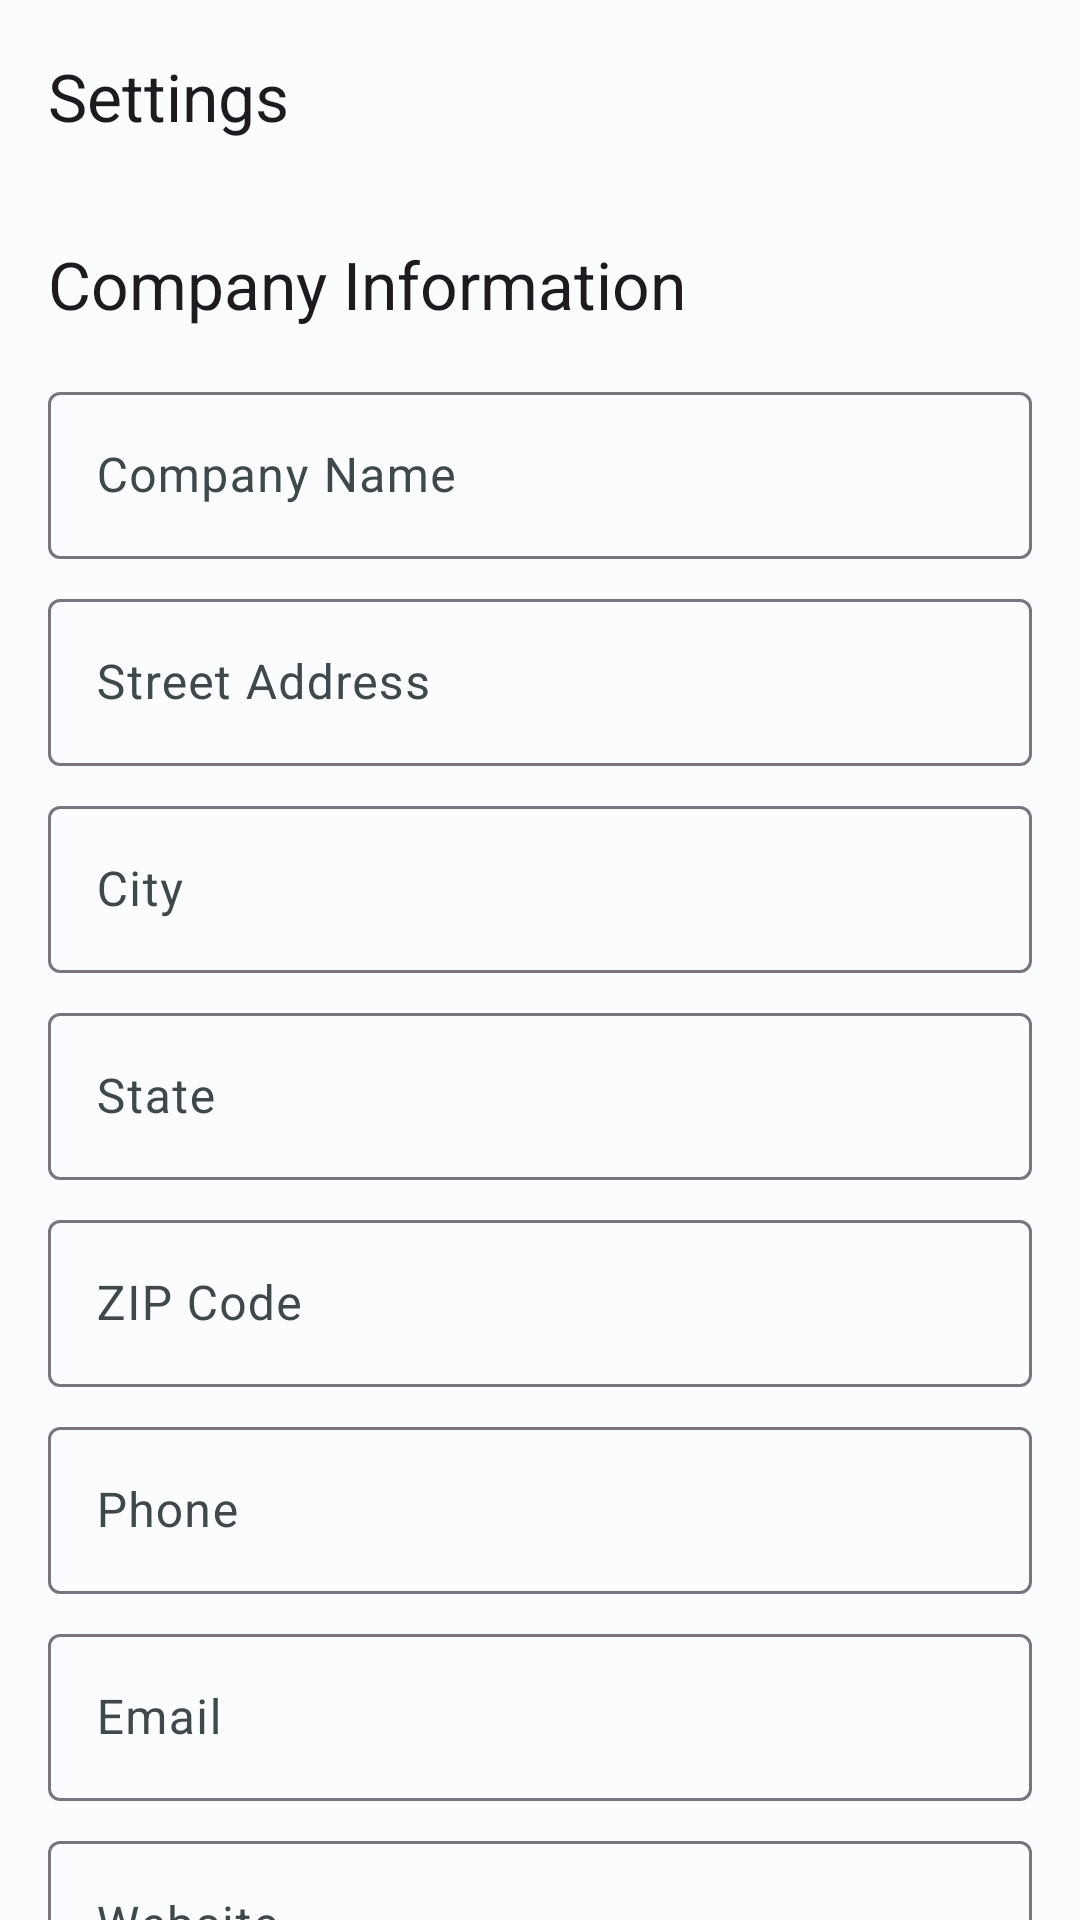

Write the Android layout XML for this screen, with the resource values it uses.
<!-- AndroidManifest.xml: application theme Theme.TestTakersToolkit -->
<!-- res/layout/activity_settings.xml -->
<?xml version="1.0" encoding="utf-8"?>
<androidx.coordinatorlayout.widget.CoordinatorLayout xmlns:android="http://schemas.android.com/apk/res/android"
    xmlns:app="http://schemas.android.com/apk/res-auto"
    xmlns:tools="http://schemas.android.com/tools"
    android:layout_width="match_parent"
    android:layout_height="match_parent"
    android:fitsSystemWindows="true"
    tools:context=".SettingsActivity">

    <com.google.android.material.appbar.AppBarLayout
        android:layout_width="match_parent"
        android:layout_height="wrap_content"
        android:fitsSystemWindows="true">

        <com.google.android.material.appbar.MaterialToolbar
            android:id="@+id/toolbar_settings"
            android:layout_width="match_parent"
            android:layout_height="?attr/actionBarSize"
            app:title="Settings" />

    </com.google.android.material.appbar.AppBarLayout>

    <androidx.core.widget.NestedScrollView
        android:layout_width="match_parent"
        android:layout_height="match_parent"
        app:layout_behavior="@string/appbar_scrolling_view_behavior">

        <LinearLayout
            android:layout_width="match_parent"
            android:layout_height="wrap_content"
            android:orientation="vertical"
            android:padding="16dp">

            <TextView
                android:layout_width="wrap_content"
                android:layout_height="wrap_content"
                android:text="Company Information"
                android:textAppearance="?attr/textAppearanceTitleLarge"
                android:layout_marginBottom="16dp" />

            <com.google.android.material.textfield.TextInputLayout
                android:layout_width="match_parent"
                android:layout_height="wrap_content"
                android:layout_marginBottom="8dp"
                android:hint="Company Name">
                <com.google.android.material.textfield.TextInputEditText
                    android:id="@+id/etCompanyName"
                    android:layout_width="match_parent"
                    android:layout_height="wrap_content"
                    android:inputType="textCapWords" />
            </com.google.android.material.textfield.TextInputLayout>

            <com.google.android.material.textfield.TextInputLayout
                android:layout_width="match_parent"
                android:layout_height="wrap_content"
                android:layout_marginBottom="8dp"
                android:hint="Street Address">
                <com.google.android.material.textfield.TextInputEditText
                    android:id="@+id/etCompanyStreetAddress"
                    android:layout_width="match_parent"
                    android:layout_height="wrap_content"
                    android:inputType="textCapWords" />
            </com.google.android.material.textfield.TextInputLayout>

            <com.google.android.material.textfield.TextInputLayout
                android:layout_width="match_parent"
                android:layout_height="wrap_content"
                android:layout_marginBottom="8dp"
                android:hint="City">
                <com.google.android.material.textfield.TextInputEditText
                    android:id="@+id/etCompanyCity"
                    android:layout_width="match_parent"
                    android:layout_height="wrap_content"
                    android:inputType="textCapWords" />
            </com.google.android.material.textfield.TextInputLayout>

            <com.google.android.material.textfield.TextInputLayout
                android:layout_width="match_parent"
                android:layout_height="wrap_content"
                android:layout_marginBottom="8dp"
                android:hint="State">
                <com.google.android.material.textfield.TextInputEditText
                    android:id="@+id/etCompanyState"
                    android:layout_width="match_parent"
                    android:layout_height="wrap_content"
                    android:inputType="textCapCharacters" />
            </com.google.android.material.textfield.TextInputLayout>

            <com.google.android.material.textfield.TextInputLayout
                android:layout_width="match_parent"
                android:layout_height="wrap_content"
                android:layout_marginBottom="8dp"
                android:hint="ZIP Code">
                <com.google.android.material.textfield.TextInputEditText
                    android:id="@+id/etCompanyZip"
                    android:layout_width="match_parent"
                    android:layout_height="wrap_content"
                    android:inputType="number"
                    android:maxLength="5" />
            </com.google.android.material.textfield.TextInputLayout>

            <com.google.android.material.textfield.TextInputLayout
                android:layout_width="match_parent"
                android:layout_height="wrap_content"
                android:layout_marginBottom="8dp"
                android:hint="Phone">
                <com.google.android.material.textfield.TextInputEditText
                    android:id="@+id/etCompanyPhone"
                    android:layout_width="match_parent"
                    android:layout_height="wrap_content"
                    android:inputType="phone" />
            </com.google.android.material.textfield.TextInputLayout>

            <com.google.android.material.textfield.TextInputLayout
                android:layout_width="match_parent"
                android:layout_height="wrap_content"
                android:layout_marginBottom="8dp"
                android:hint="Email">
                <com.google.android.material.textfield.TextInputEditText
                    android:id="@+id/etCompanyEmail"
                    android:layout_width="match_parent"
                    android:layout_height="wrap_content"
                    android:inputType="textEmailAddress" />
            </com.google.android.material.textfield.TextInputLayout>

            <com.google.android.material.textfield.TextInputLayout
                android:layout_width="match_parent"
                android:layout_height="wrap_content"
                android:hint="Website">
                <com.google.android.material.textfield.TextInputEditText
                    android:id="@+id/etCompanyWebsite"
                    android:layout_width="match_parent"
                    android:layout_height="wrap_content"
                    android:inputType="textUri" />
            </com.google.android.material.textfield.TextInputLayout>

            <TextView
                android:layout_width="wrap_content"
                android:layout_height="wrap_content"
                android:text="General Settings"
                android:textAppearance="?attr/textAppearanceTitleLarge"
                android:layout_marginTop="24dp"
                android:layout_marginBottom="16dp" />

            <com.google.android.material.switchmaterial.SwitchMaterial
                android:id="@+id/switchEpaLookup"
                android:layout_width="match_parent"
                android:layout_height="wrap_content"
                android:text="Enable IL EPA Lookup"
                android:textAppearance="?attr/textAppearanceBodyLarge"
                android:checked="false" />

            <com.google.android.material.switchmaterial.SwitchMaterial
                android:id="@+id/switchDeclareBlanks"
                android:layout_width="match_parent"
                android:layout_height="wrap_content"
                android:layout_marginTop="8dp"
                android:text="All-Range Mode"
                android:textAppearance="?attr/textAppearanceBodyLarge"
                android:checked="true" />

            <com.google.android.material.textfield.TextInputLayout
                android:layout_width="match_parent"
                android:layout_height="wrap_content"
                android:layout_marginBottom="16dp"
                android:hint="Tester Initials">
                <com.google.android.material.textfield.TextInputEditText
                    android:id="@+id/etTesterInitials"
                    android:layout_width="match_parent"
                    android:layout_height="wrap_content"
                    android:inputType="textCapCharacters"
                    android:maxLength="3" />
            </com.google.android.material.textfield.TextInputLayout>

            <TextView
                android:layout_width="wrap_content"
                android:layout_height="wrap_content"
                android:text="Signature"
                android:textAppearance="?attr/textAppearanceBodyMedium" />

            <ImageView
                android:id="@+id/ivSignaturePreview"
                android:layout_width="match_parent"
                android:layout_height="80dp"
                android:layout_marginTop="8dp"
                android:layout_marginBottom="8dp"
                android:background="@drawable/dotted_border"
                android:scaleType="fitCenter"
                android:contentDescription="Signature Preview" />

            <Button
                android:id="@+id/btnCaptureSignature"
                android:layout_width="wrap_content"
                android:layout_height="wrap_content"
                android:layout_gravity="center_horizontal"
                android:layout_marginBottom="16dp"
                android:text="Capture Signature" />

            <Button
                android:id="@+id/btnSaveSettings"
                android:layout_width="wrap_content"
                android:layout_height="wrap_content"
                android:layout_gravity="center_horizontal"
                android:layout_marginTop="24dp"
                android:text="Save Settings" />

        </LinearLayout>
    </androidx.core.widget.NestedScrollView>

</androidx.coordinatorlayout.widget.CoordinatorLayout>
<!-- resources referenced by this layout -->
<resources>
  <!-- drawable dotted_border (drawable) -->
  <?xml version="1.0" encoding="utf-8"?>
  <shape xmlns:android="http://schemas.android.com/apk/res/android"
      android:shape="rectangle">
      <stroke
          android:width="2dp"
          android:color="#888888"
          android:dashWidth="10dp"
          android:dashGap="10dp" />
      <solid android:color="@android:color/transparent" />
      <corners android:radius="4dp" />
  </shape>
  <style name="Theme.TestTakersToolkit" parent="Theme.Material3.DayNight.NoActionBar">
          
          <item name="colorPrimary">@color/aqua_primary</item>
          <item name="colorOnPrimary">@color/aqua_onPrimary</item>
          <item name="colorPrimaryContainer">@color/aqua_primaryContainer</item>
          <item name="colorOnPrimaryContainer">@color/aqua_onPrimaryContainer</item>
          
          <item name="colorSecondary">@color/aqua_secondary</item>
          <item name="colorOnSecondary">@color/aqua_onSecondary</item>
          <item name="colorSecondaryContainer">@color/aqua_secondaryContainer</item>
          <item name="colorOnSecondaryContainer">@color/aqua_onSecondaryContainer</item>
          
          <item name="colorTertiary">@color/aqua_tertiary</item>
          <item name="colorOnTertiary">@color/aqua_onTertiary</item>
          <item name="colorTertiaryContainer">@color/aqua_tertiaryContainer</item>
          <item name="colorOnTertiaryContainer">@color/aqua_onTertiaryContainer</item>
          
          <item name="android:colorBackground">@color/aqua_background</item>
          <item name="colorOnBackground">@color/aqua_onBackground</item>
          <item name="colorSurface">@color/aqua_surface</item>
          <item name="colorOnSurface">@color/aqua_onSurface</item>
          <item name="colorSurfaceVariant">@color/aqua_surfaceVariant</item>
          <item name="colorOnSurfaceVariant">@color/aqua_onSurfaceVariant</item>
          
          <item name="android:statusBarColor">@color/aqua_primaryContainer</item>
          <item name="android:windowLightStatusBar">true</item>
      </style>
  <color name="aqua_primary">#006978</color>
  <color name="aqua_onPrimary">#FFFFFF</color>
  <color name="aqua_primaryContainer">#9EEFFD</color>
  <color name="aqua_onPrimaryContainer">#001F25</color>
  <color name="aqua_secondary">#4A6267</color>
  <color name="aqua_onSecondary">#FFFFFF</color>
  <color name="aqua_secondaryContainer">#CDE7EC</color>
  <color name="aqua_onSecondaryContainer">#051F23</color>
  <color name="aqua_tertiary">#525E7D</color>
  <color name="aqua_onTertiary">#FFFFFF</color>
  <color name="aqua_tertiaryContainer">#DAE2FF</color>
  <color name="aqua_onTertiaryContainer">#0E1A37</color>
  <color name="aqua_background">#FBFCFD</color>
  <color name="aqua_onBackground">#191C1D</color>
  <color name="aqua_surface">#FBFCFD</color>
  <color name="aqua_onSurface">#191C1D</color>
  <color name="aqua_surfaceVariant">#DBE4E6</color>
  <color name="aqua_onSurfaceVariant">#3F484A</color>
</resources>
